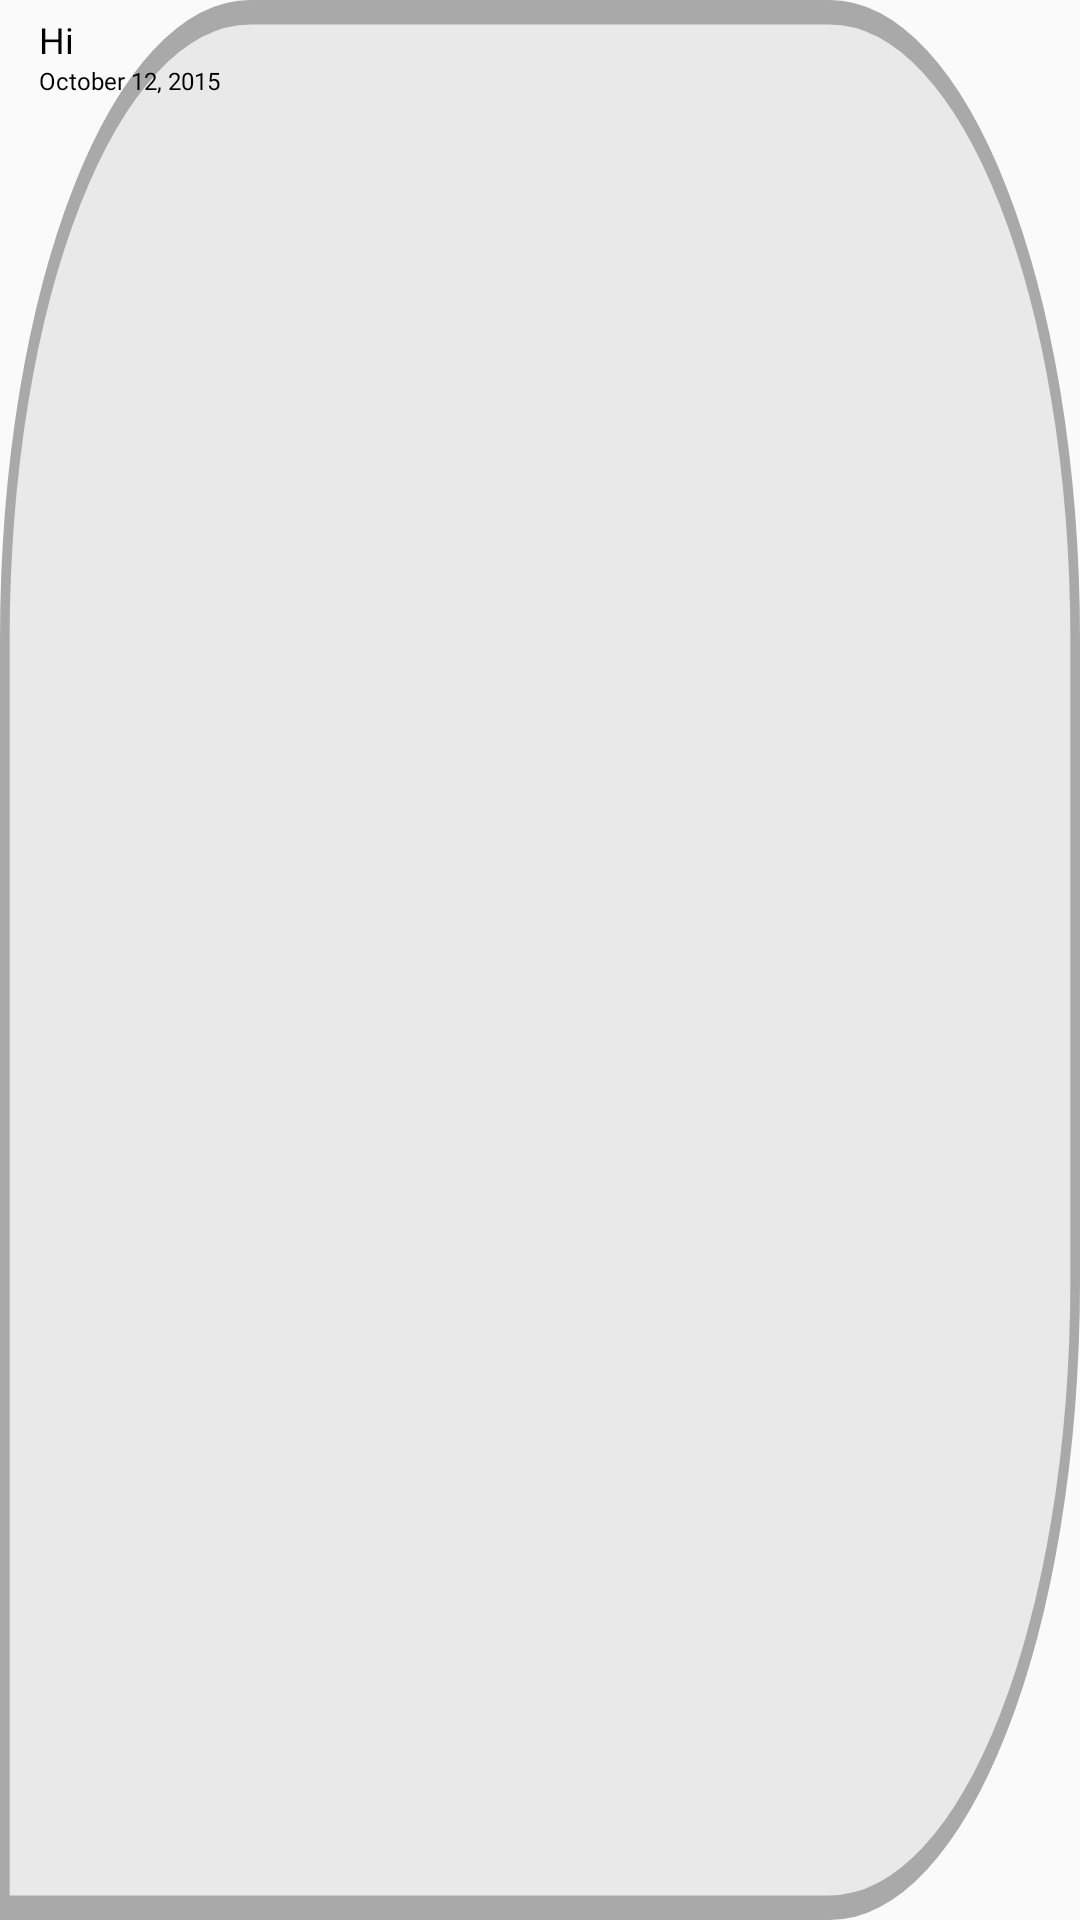

Produce the Android XML layout that renders to this screen, including the resource entries it uses.
<!-- AndroidManifest.xml: application theme Theme.AppCompat.Light.NoActionBar -->
<!-- res/layout/sample_chat_receiver.xml -->
<?xml version="1.0" encoding="utf-8"?>
<RelativeLayout xmlns:android="http://schemas.android.com/apk/res/android"
    android:layout_width="wrap_content"
    android:layout_height="wrap_content"
    android:layout_marginTop="10dp"
    android:layout_marginEnd="7dp"
    android:background="@drawable/chat_reciever_layout"
    android:maxHeight="400dp"
    android:maxWidth="310dp"
    >

    <TextView
        android:id="@+id/receiver_msg"
        android:layout_width="wrap_content"
        android:layout_height="wrap_content"
        android:layout_alignParentStart="true"
        android:layout_marginStart="13dp"
        android:layout_marginTop="5dp"
        android:fontFamily="@font/inter"
        android:layout_marginEnd="7dp"
        android:text="Hi"
        android:textColor="@color/black"
        android:textSize="12sp" />

    <TextView
        android:id="@+id/receiver_msg_date"
        android:layout_width="wrap_content"
        android:layout_height="wrap_content"
        android:layout_below="@+id/receiver_msg"
        android:layout_marginStart="13dp"
        android:layout_marginTop="0dp"
        android:fontFamily="@font/inter"
        android:text="October 12, 2015"
        android:layout_marginEnd="7dp"
        android:textColor="@color/black"
        android:textSize="8sp" />


</RelativeLayout>
<!-- resources referenced by this layout -->
<resources>
  <color name="black">#FF000000</color>
  <!-- drawable chat_reciever_layout (drawable) -->
  <vector xmlns:android="http://schemas.android.com/apk/res/android"
      android:width="56dp"
      android:height="39dp"
      android:viewportWidth="56"
      android:viewportHeight="39">
    <path
        android:pathData="M0.25,13C0.25,5.958 5.958,0.25 13,0.25H43C50.042,0.25 55.75,5.958 55.75,13V26C55.75,33.042 50.042,38.75 43,38.75H0.25V13Z"
        android:fillColor="#E9E9E9"/>
    <path
        android:pathData="M0.25,13C0.25,5.958 5.958,0.25 13,0.25H43C50.042,0.25 55.75,5.958 55.75,13V26C55.75,33.042 50.042,38.75 43,38.75H0.25V13Z"
        android:strokeWidth="0.5"
        android:fillColor="#00000000"
        android:strokeColor="#A9A9A9"/>
  </vector>
</resources>
